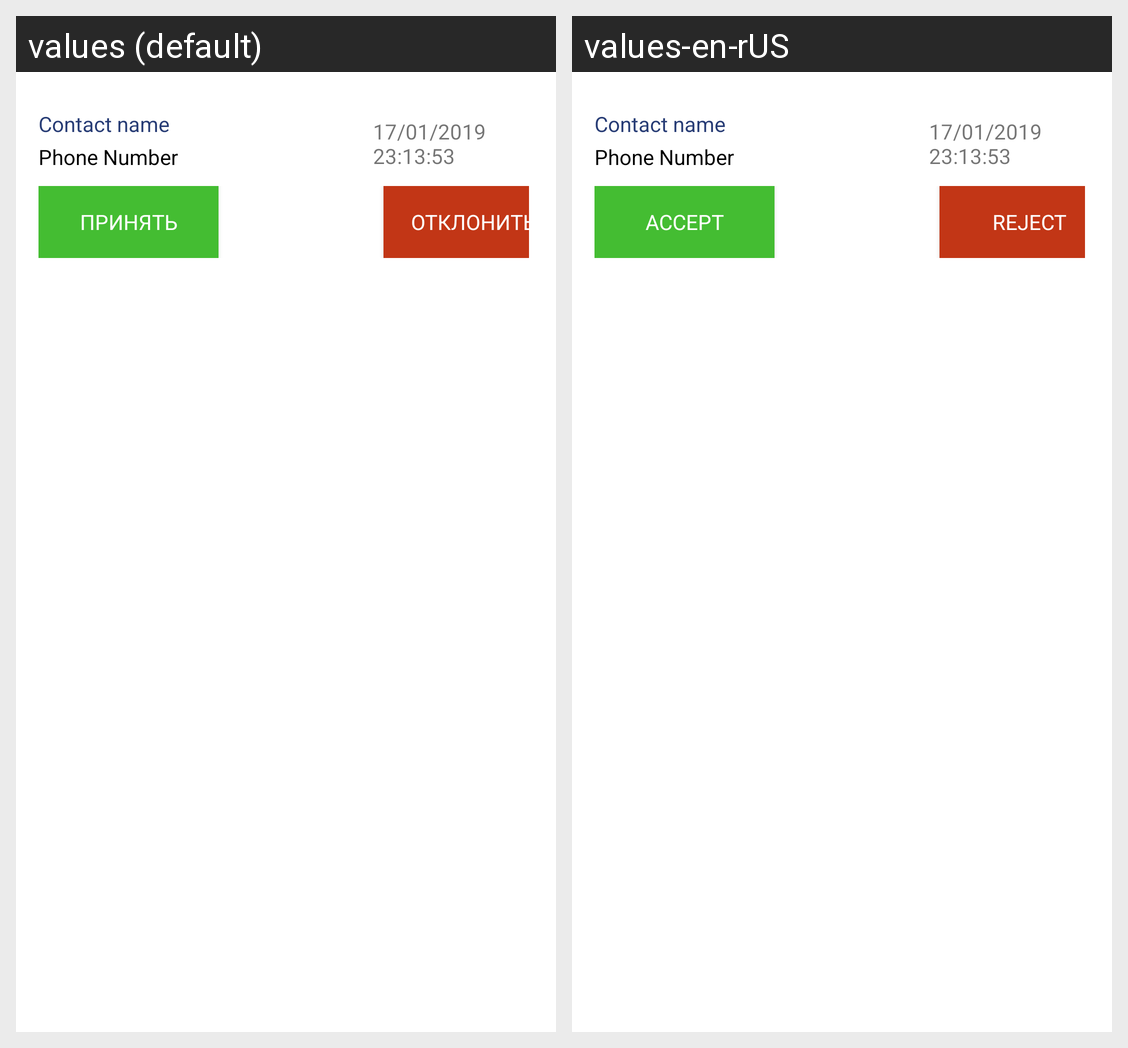

The Android screen above is rendered under two locales of the same app. Produce the string resources it draws, with the default and per-locale values.
Android screen res/layout/display_invitation_template.xml rendered under 2 locales, left to right: values (default), values-en-rUS. Device: Nexus 5 (rendered at 1080×1920; each locale shown at half size, 540×960, under a caption strip naming it); theme AppTheme.
Strings drawn on this screen, with the default value and each locale's value (text and hints the layout hard-codes, and strings that could not be matched under every locale, appear in the picture but are not listed):

accept
  values: Принять
  values-en-rUS: Accept

decline
  values: Отклонить
  values-en-rUS: Reject
